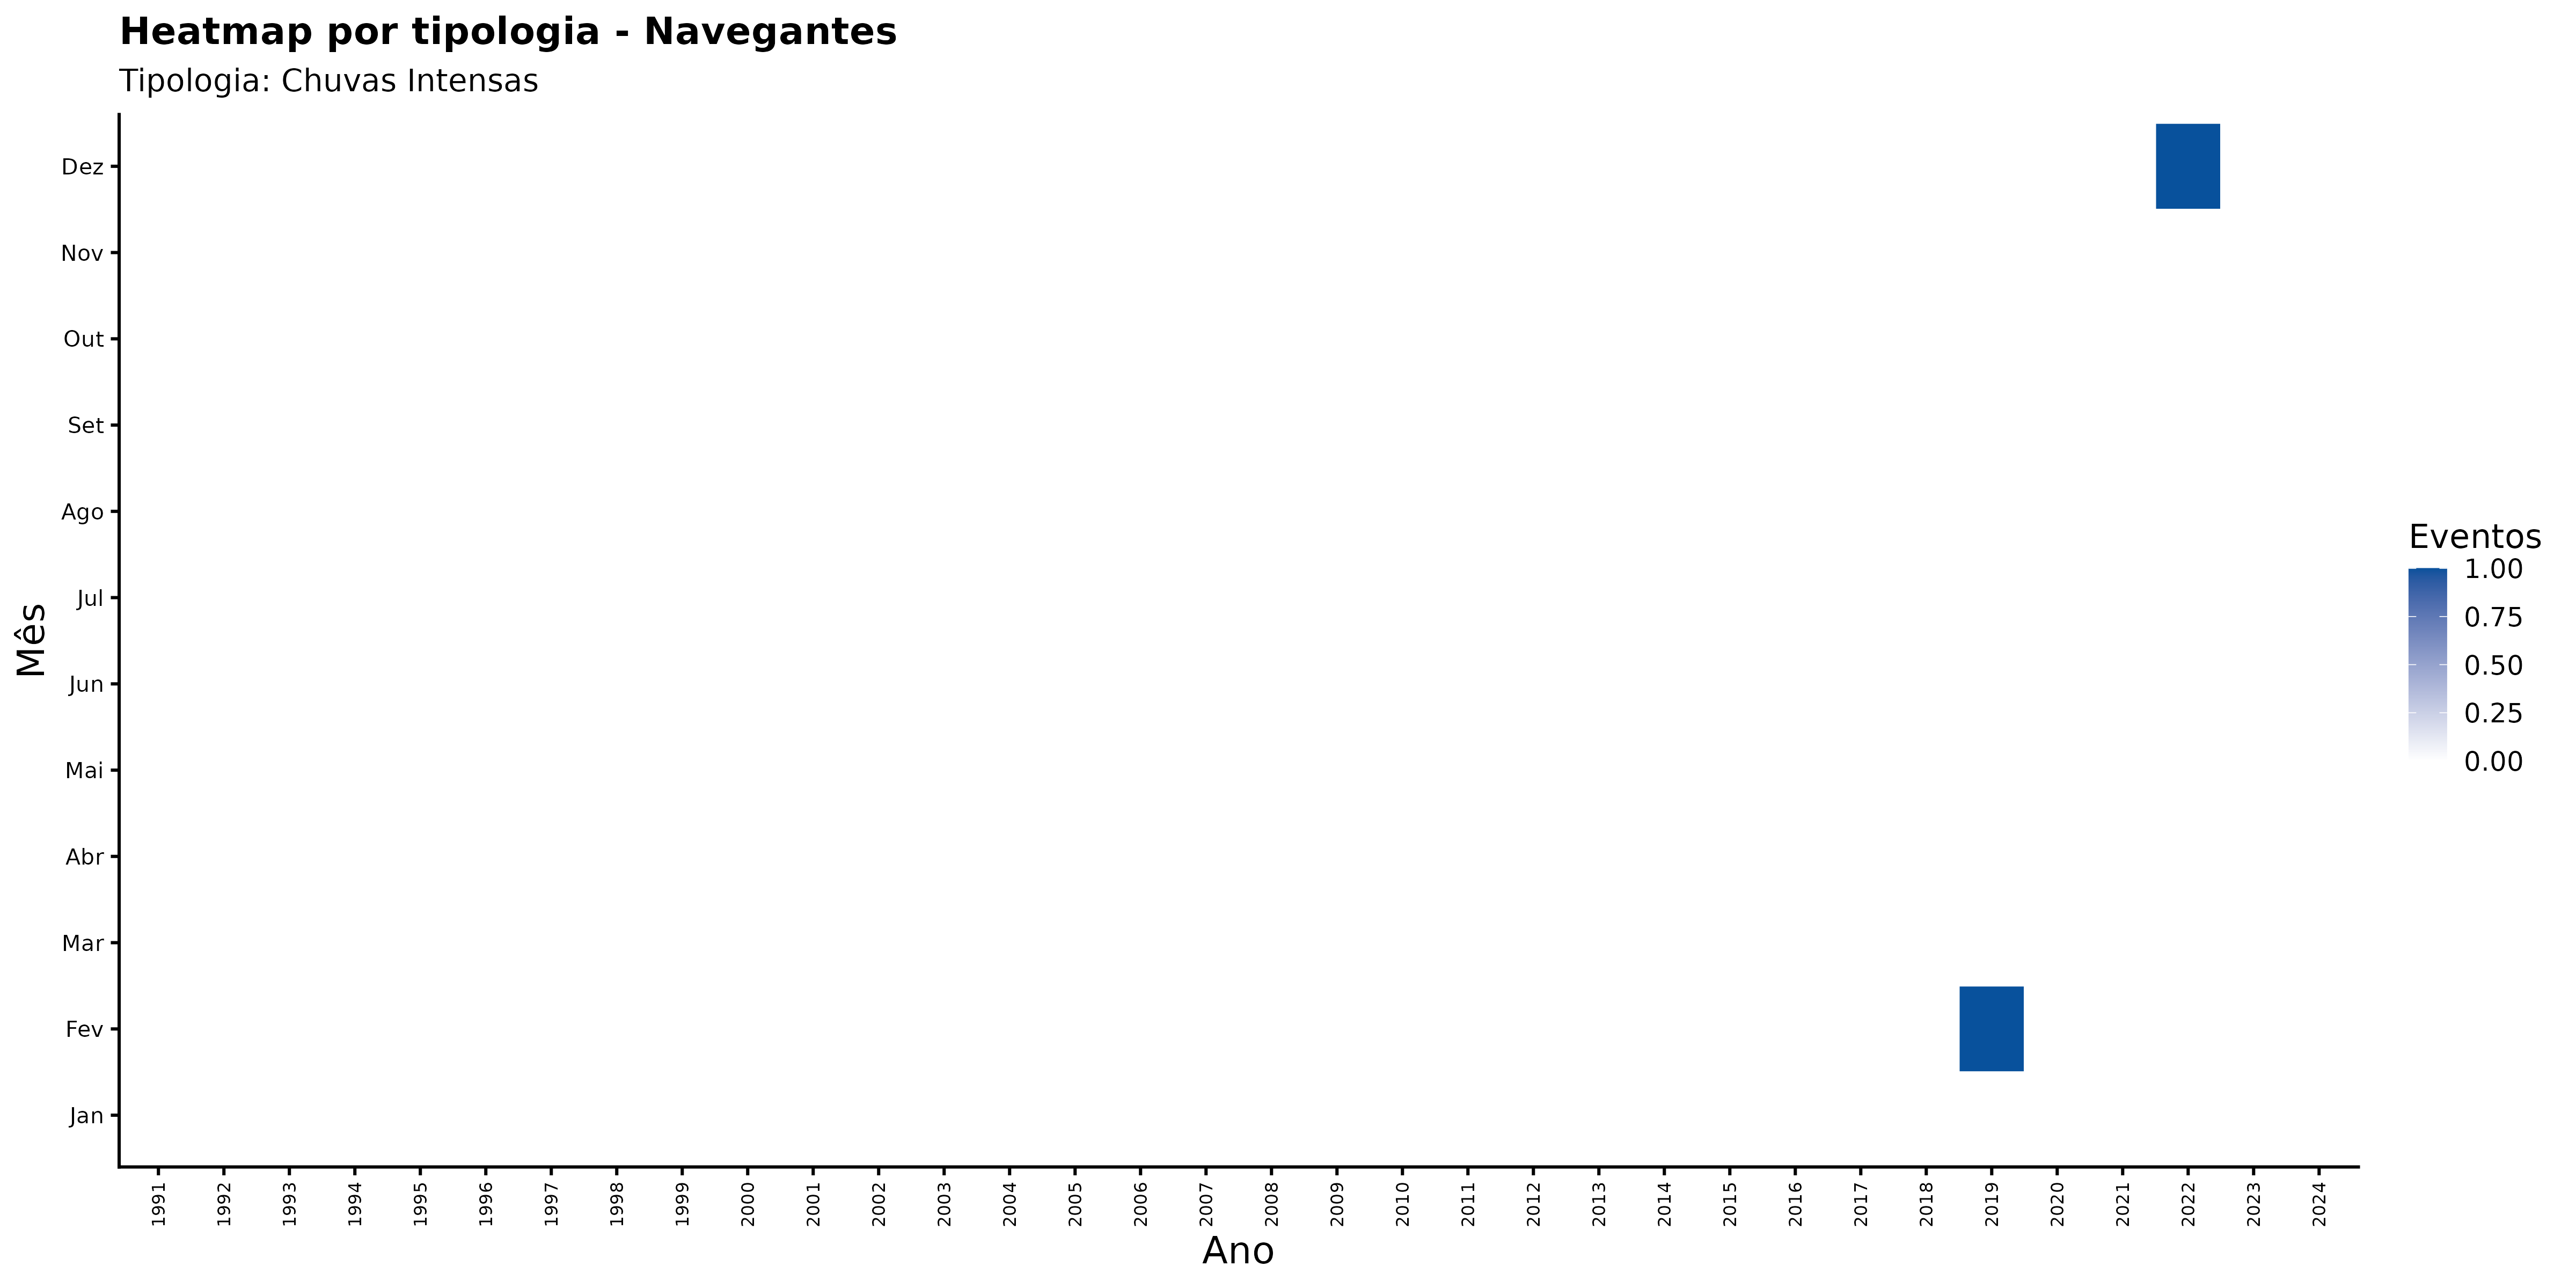

The table this chart was drawn from, first rows:
ano, mes_nome, nome_municipio, categoria_evento, n_eventos
1991, Abr, Navegantes, Chuvas Intensas, 0
1991, Ago, Navegantes, Chuvas Intensas, 0
1991, Dez, Navegantes, Chuvas Intensas, 0
1991, Fev, Navegantes, Chuvas Intensas, 0
1991, Jan, Navegantes, Chuvas Intensas, 0
1991, Jul, Navegantes, Chuvas Intensas, 0
1991, Jun, Navegantes, Chuvas Intensas, 0
1991, Mai, Navegantes, Chuvas Intensas, 0
1991, Mar, Navegantes, Chuvas Intensas, 0
1991, Nov, Navegantes, Chuvas Intensas, 0
1991, Out, Navegantes, Chuvas Intensas, 0
1991, Set, Navegantes, Chuvas Intensas, 0
1992, Abr, Navegantes, Chuvas Intensas, 0
1992, Ago, Navegantes, Chuvas Intensas, 0
1992, Dez, Navegantes, Chuvas Intensas, 0
1992, Fev, Navegantes, Chuvas Intensas, 0
1992, Jan, Navegantes, Chuvas Intensas, 0
1992, Jul, Navegantes, Chuvas Intensas, 0
1992, Jun, Navegantes, Chuvas Intensas, 0
1992, Mai, Navegantes, Chuvas Intensas, 0
1992, Mar, Navegantes, Chuvas Intensas, 0
1992, Nov, Navegantes, Chuvas Intensas, 0
1992, Out, Navegantes, Chuvas Intensas, 0
1992, Set, Navegantes, Chuvas Intensas, 0
1993, Abr, Navegantes, Chuvas Intensas, 0
1993, Ago, Navegantes, Chuvas Intensas, 0
1993, Dez, Navegantes, Chuvas Intensas, 0
1993, Fev, Navegantes, Chuvas Intensas, 0
1993, Jan, Navegantes, Chuvas Intensas, 0
1993, Jul, Navegantes, Chuvas Intensas, 0
1993, Jun, Navegantes, Chuvas Intensas, 0
1993, Mai, Navegantes, Chuvas Intensas, 0
1993, Mar, Navegantes, Chuvas Intensas, 0
1993, Nov, Navegantes, Chuvas Intensas, 0
1993, Out, Navegantes, Chuvas Intensas, 0
1993, Set, Navegantes, Chuvas Intensas, 0
1994, Abr, Navegantes, Chuvas Intensas, 0
1994, Ago, Navegantes, Chuvas Intensas, 0
1994, Dez, Navegantes, Chuvas Intensas, 0
1994, Fev, Navegantes, Chuvas Intensas, 0
1994, Jan, Navegantes, Chuvas Intensas, 0
1994, Jul, Navegantes, Chuvas Intensas, 0
1994, Jun, Navegantes, Chuvas Intensas, 0
1994, Mai, Navegantes, Chuvas Intensas, 0
1994, Mar, Navegantes, Chuvas Intensas, 0
1994, Nov, Navegantes, Chuvas Intensas, 0
1994, Out, Navegantes, Chuvas Intensas, 0
1994, Set, Navegantes, Chuvas Intensas, 0
1995, Abr, Navegantes, Chuvas Intensas, 0
1995, Ago, Navegantes, Chuvas Intensas, 0
1995, Dez, Navegantes, Chuvas Intensas, 0
1995, Fev, Navegantes, Chuvas Intensas, 0
1995, Jan, Navegantes, Chuvas Intensas, 0
1995, Jul, Navegantes, Chuvas Intensas, 0
1995, Jun, Navegantes, Chuvas Intensas, 0
1995, Mai, Navegantes, Chuvas Intensas, 0
1995, Mar, Navegantes, Chuvas Intensas, 0
1995, Nov, Navegantes, Chuvas Intensas, 0
1995, Out, Navegantes, Chuvas Intensas, 0
1995, Set, Navegantes, Chuvas Intensas, 0
... 348 more rows
